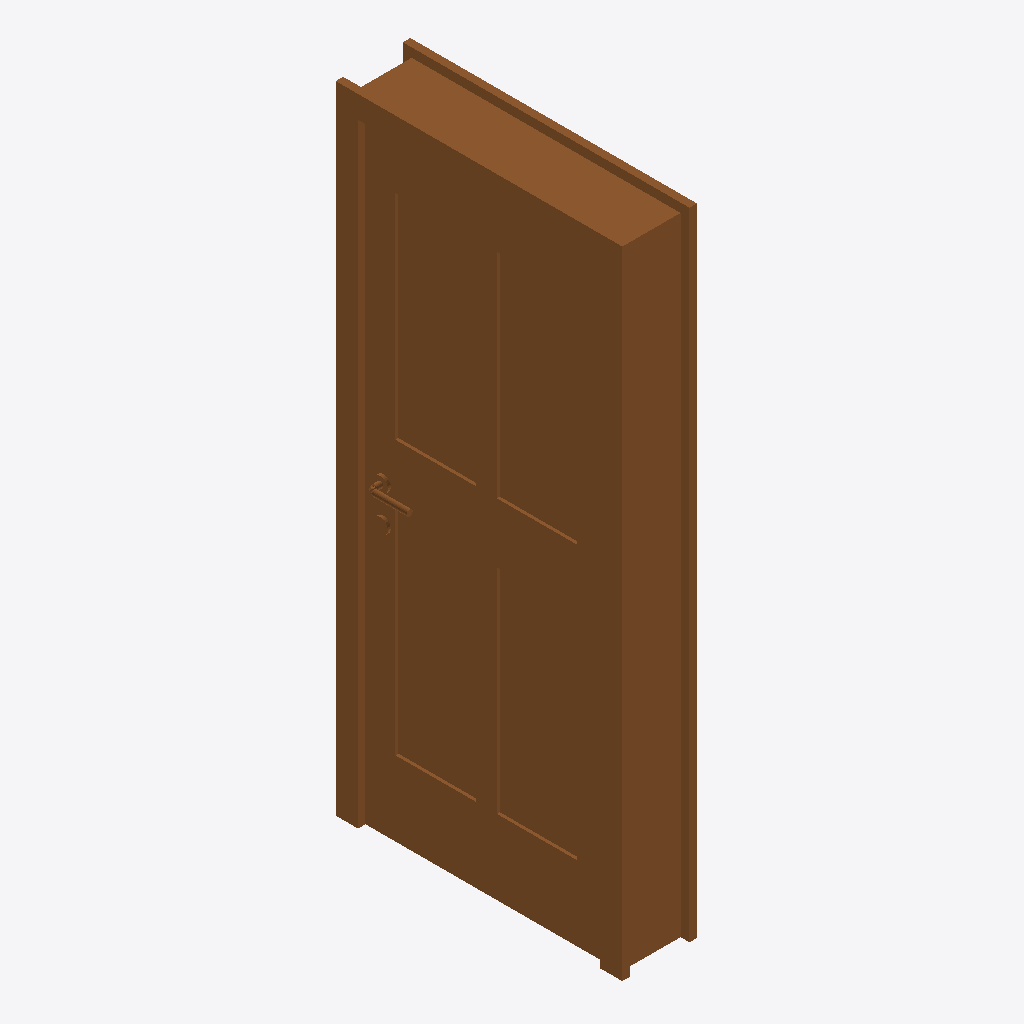
Isometric view of an IFC building model (IFC-SPF (STEP), schema IFC2X3, length unit millimetre), seen from the south-west, elements coloured by IFC class: 1 door (brown).
Extent 0.3 m × 1.0 m × 2.1 m (x, y, z). Storeys (1): 1层 at 0.00 m. Elements (1): 1 IfcDoor.

HEADER;
FILE_DESCRIPTION((''),'2;1');
FILE_NAME('','2023-05-09T17:23:07',(''),(''),'','BIMserver','');
FILE_SCHEMA(('IFC2X3'));
ENDSEC;
DATA;
#656=IFCPROJECT('1J5sbZvdvB_hhZ5d_ASqfT',#61,'项目编号',$,$,'项目名称','项目状态',(#65),#17);
#650=IFCSITE('1J5sbZvdvB_hhZ5d_ASqfV',#61,'Default',$,'',#651,$,$,.ELEMENT.,(42,21,31,181945),(-71,-3,-24,-263305),0.0,$,$);
#654=IFCBUILDING('1J5sbZvdvB_hhZ5d_ASqfS',#61,'',$,$,#655,$,'',.ELEMENT.,$,$,$);
#647=IFCBUILDINGSTOREY('1J5sbZvdvB_hhZ5dzrZ8QY',#61,'1层',$,$,#648,$,'1层',.ELEMENT.,0.0);
#1162=IFCDOOR('1BcjEcKarE$v6RSznSb9oI',#61,'单嵌板木门 3:住宅门 900 x 2100mm:219364',$,'住宅门 900 x 2100mm',#1153,#66,'219364',2099.99999999998,899.999999999999);
ENDSEC;
